2-way image classification set "cancerous_and_non-cancerous" from GitHub (KrishYadav454/Malignancy-Detection-in-Lung-Nodules-Using-CNN); label vocabulary: cancerous, non-cancerous.

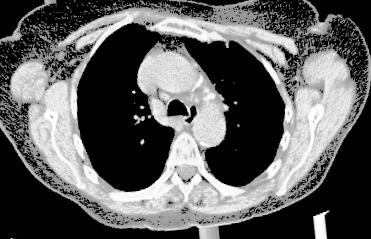
Label: cancerous

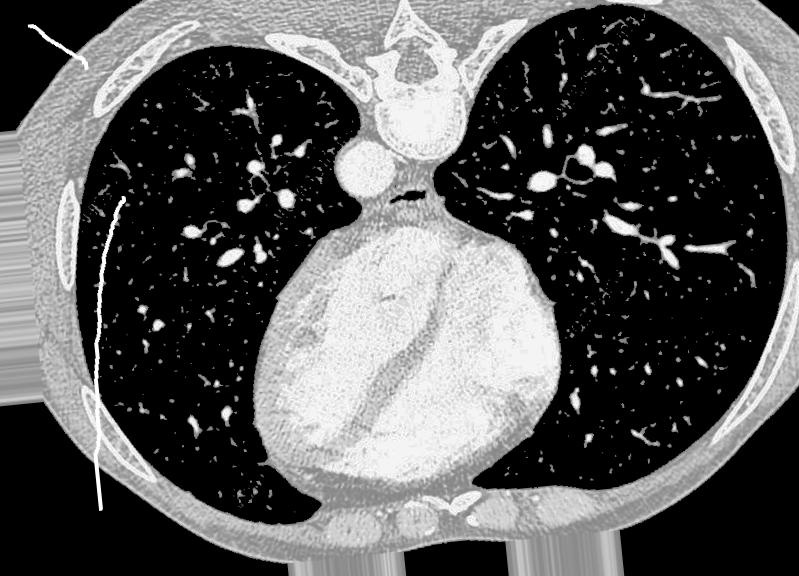
Label: non-cancerous

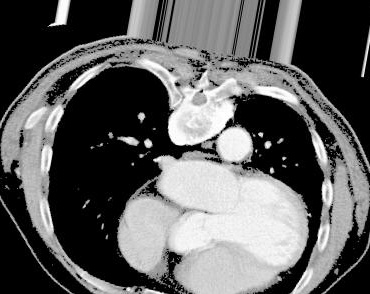
Label: cancerous

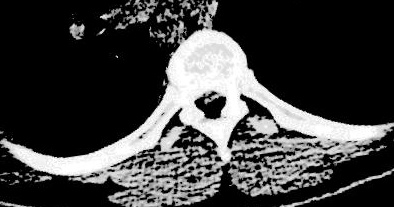
Label: non-cancerous
